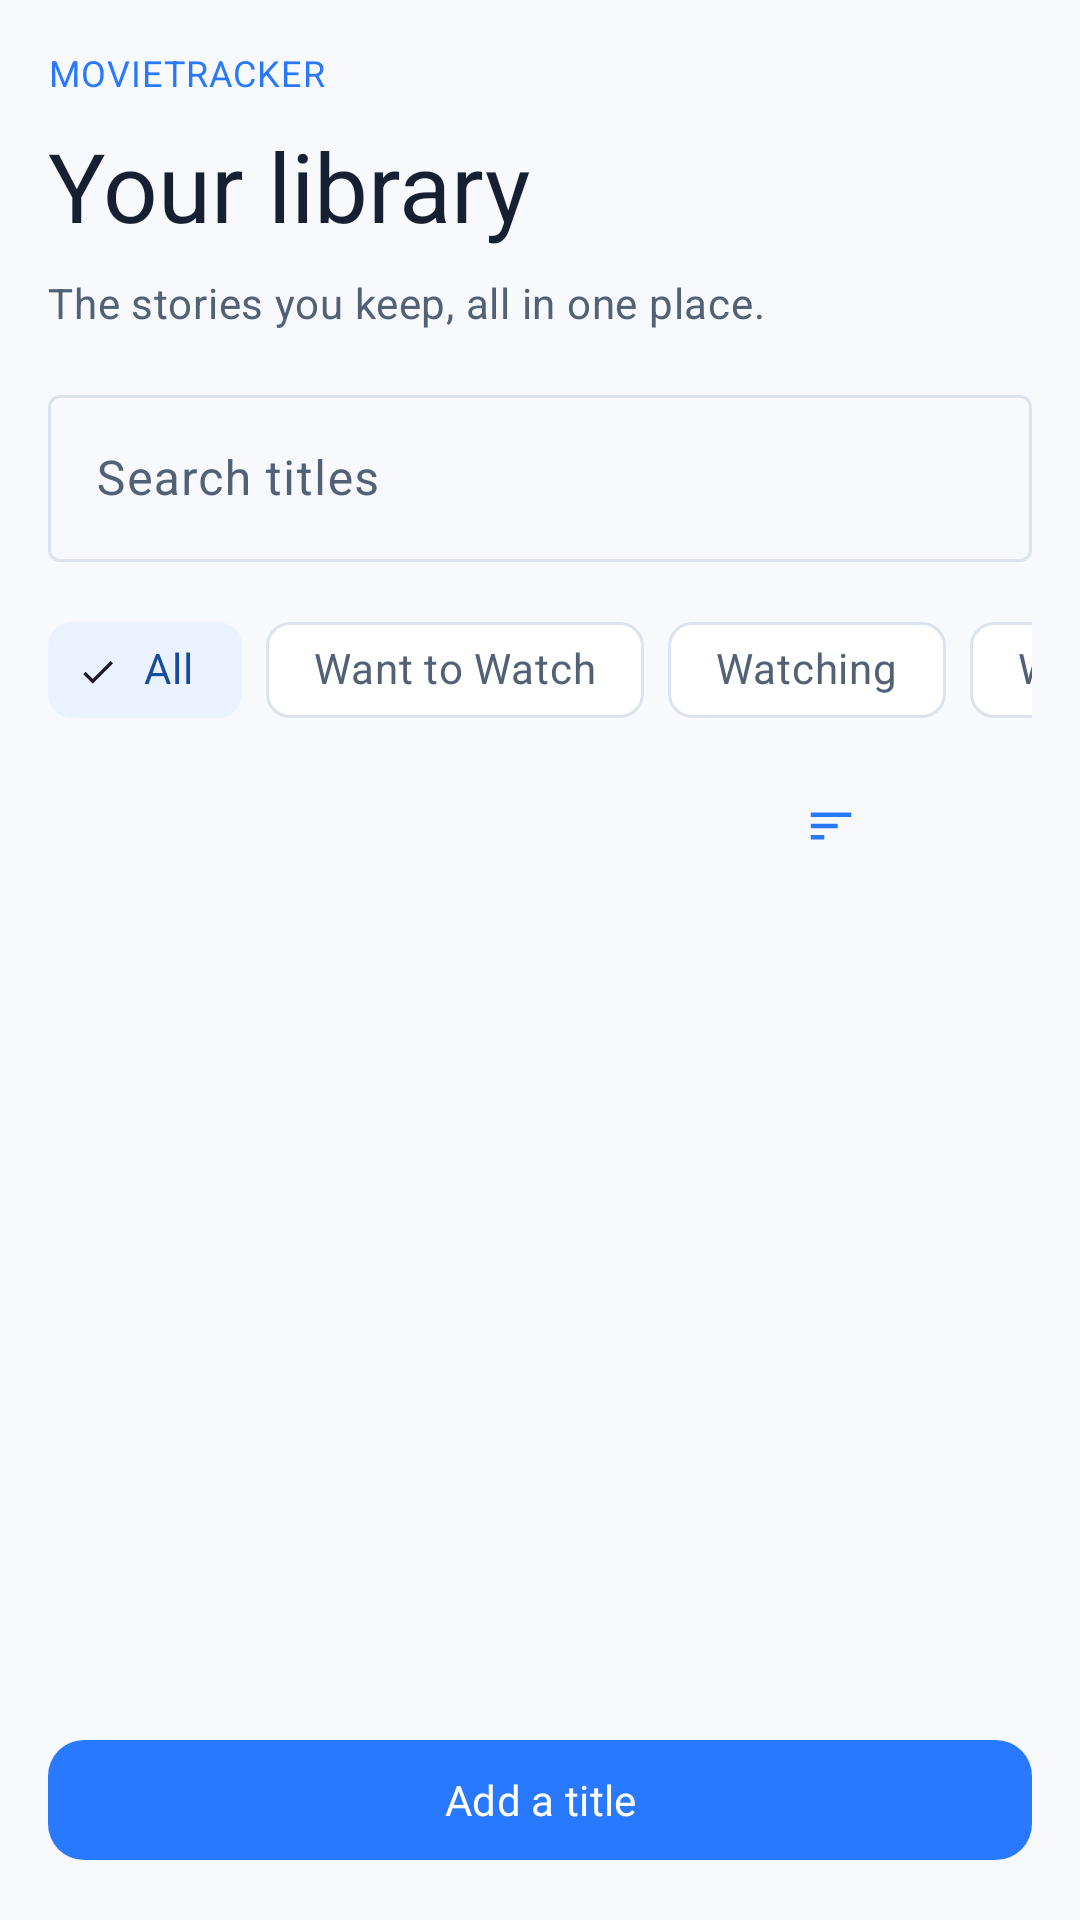

Reconstruct the res/layout file that produces this screen, plus the resources it refers to.
<!-- AndroidManifest.xml: application theme Theme.Group6androidappdev -->
<!-- res/layout/fragment_library.xml -->
<?xml version="1.0" ?>
<LinearLayout
    xmlns:android="http://schemas.android.com/apk/res/android"
    xmlns:app="http://schemas.android.com/apk/res-auto"
    android:id="@+id/library_page"
    android:layout_width="match_parent"
    android:layout_height="match_parent"
    android:orientation="vertical"
    android:background="@color/background">
    <LinearLayout
        android:layout_width="match_parent"
        android:layout_height="wrap_content"
        android:orientation="vertical"
        android:padding="@dimen/space_16">
        <TextView
            android:layout_width="match_parent"
            android:layout_height="wrap_content"
            android:text="@string/home_eyebrow"
            android:textAppearance="@style/TextAppearance.Group6.Caption"
            android:textColor="@color/primary" />
        <TextView
            android:layout_width="match_parent"
            android:layout_height="wrap_content"
            android:text="@string/library_title"
            android:textAppearance="@style/TextAppearance.Group6.Headline"
            android:accessibilityHeading="true"
            android:layout_marginTop="@dimen/space_8" />
        <TextView
            android:layout_width="match_parent"
            android:layout_height="wrap_content"
            android:text="@string/library_subtitle"
            android:textAppearance="@style/TextAppearance.Group6.Body"
            android:textColor="@color/text_secondary"
            android:layout_marginTop="@dimen/space_8" />
        <com.google.android.material.textfield.TextInputLayout
            style="@style/Widget.Material3.TextInputLayout.OutlinedBox"
            android:layout_width="match_parent"
            android:layout_height="wrap_content"
            android:layout_marginTop="@dimen/space_16"
            android:hint="@string/search_hint">
            <com.google.android.material.textfield.TextInputEditText
                android:id="@+id/search_input"
                android:layout_width="match_parent"
                android:layout_height="wrap_content"
                android:inputType="text"
                android:maxLines="1"
                android:imeOptions="actionSearch" />
        </com.google.android.material.textfield.TextInputLayout>
        <HorizontalScrollView
            android:layout_width="match_parent"
            android:layout_height="wrap_content"
            android:layout_marginTop="@dimen/space_12"
            android:scrollbars="none">
            <com.google.android.material.chip.ChipGroup
                android:id="@+id/status_filter"
                android:layout_width="wrap_content"
                android:layout_height="wrap_content"
                app:singleLine="true"
                app:singleSelection="true"
                app:selectionRequired="true">
                <com.google.android.material.chip.Chip
                    android:id="@+id/filter_all"
                    android:layout_width="wrap_content"
                    android:layout_height="wrap_content"
                    android:text="@string/filter_all"
                    android:tag=""
                    android:checked="true"
                    style="@style/Widget.Group6.FilterChip" />
                <com.google.android.material.chip.Chip
                    android:id="@+id/filter_want"
                    android:layout_width="wrap_content"
                    android:layout_height="wrap_content"
                    android:text="@string/status_want"
                    android:tag="want"
                    style="@style/Widget.Group6.FilterChip" />
                <com.google.android.material.chip.Chip
                    android:id="@+id/filter_watching"
                    android:layout_width="wrap_content"
                    android:layout_height="wrap_content"
                    android:text="@string/status_watching"
                    android:tag="watching"
                    style="@style/Widget.Group6.FilterChip" />
                <com.google.android.material.chip.Chip
                    android:id="@+id/filter_watched"
                    android:layout_width="wrap_content"
                    android:layout_height="wrap_content"
                    android:text="@string/status_watched"
                    android:tag="watched"
                    style="@style/Widget.Group6.FilterChip" />
                <com.google.android.material.chip.Chip
                    android:id="@+id/filter_dropped"
                    android:layout_width="wrap_content"
                    android:layout_height="wrap_content"
                    android:text="@string/status_dropped"
                    android:tag="dropped"
                    style="@style/Widget.Group6.FilterChip" />
            </com.google.android.material.chip.ChipGroup>
        </HorizontalScrollView>
        <LinearLayout
            android:layout_width="match_parent"
            android:layout_height="wrap_content"
            android:layout_marginTop="@dimen/space_4"
            android:gravity="center_vertical"
            android:orientation="horizontal">
            <TextView
                android:id="@+id/library_count"
                android:layout_width="0dp"
                android:layout_height="wrap_content"
                android:layout_weight="1"
                android:textAppearance="@style/TextAppearance.Group6.Caption" />
            <com.google.android.material.button.MaterialButton
                android:id="@+id/library_sort"
                style="@style/Widget.Material3.Button.TextButton.Icon"
                android:layout_width="wrap_content"
                android:layout_height="wrap_content"
                android:minHeight="@dimen/touch_target"
                app:icon="@drawable/ic_sort"
                app:iconSize="18dp" />
        </LinearLayout>
    </LinearLayout>
    <FrameLayout
        android:layout_width="match_parent"
        android:layout_height="0dp"
        android:layout_weight="1">
        <androidx.recyclerview.widget.RecyclerView
            android:id="@+id/media_list"
            android:layout_width="match_parent"
            android:layout_height="match_parent"
            android:clipToPadding="false"
            android:layoutAnimation="@anim/list_enter"
            android:paddingStart="@dimen/space_16"
            android:paddingEnd="@dimen/space_16" />
        <LinearLayout
            android:id="@+id/empty_state"
            android:layout_width="match_parent"
            android:layout_height="match_parent"
            android:orientation="vertical"
            android:gravity="center"
            android:padding="@dimen/space_24"
            android:visibility="gone">
            <androidx.appcompat.widget.AppCompatImageView
                android:layout_width="@dimen/touch_target"
                android:layout_height="@dimen/touch_target"
                app:srcCompat="@drawable/ic_nav_library"
                app:tint="@color/text_hint"
                android:importantForAccessibility="no" />
            <TextView
                android:id="@+id/empty_title"
                android:layout_width="match_parent"
                android:layout_height="wrap_content"
                android:layout_marginTop="@dimen/space_16"
                android:gravity="center"
                android:text="@string/library_empty_title"
                android:textAppearance="@style/TextAppearance.Group6.Title" />
            <TextView
                android:id="@+id/empty_body"
                android:layout_width="match_parent"
                android:layout_height="wrap_content"
                android:layout_marginTop="@dimen/space_8"
                android:gravity="center"
                android:text="@string/library_empty_body"
                android:textAppearance="@style/TextAppearance.Group6.Body"
                android:textColor="@color/text_secondary" />
        </LinearLayout>
    </FrameLayout>
    <com.google.android.material.button.MaterialButton
        android:id="@+id/add_title"
        android:layout_width="match_parent"
        android:layout_height="wrap_content"
        android:minHeight="@dimen/touch_target"
        android:layout_margin="@dimen/space_16"
        android:text="@string/add_title"
        app:backgroundTint="@color/primary"
        android:textColor="@color/on_primary"
        app:shapeAppearanceOverlay="@style/ShapeAppearance.Group6.Button" />
</LinearLayout>
<!-- resources referenced by this layout -->
<resources>
  <color name="background">#F7F9FC</color>
  <color name="on_primary">#FFFFFF</color>
  <color name="primary">#2979FF</color>
  <color name="text_hint">#64748B</color>
  <color name="text_secondary">#526176</color>
  <dimen name="space_12">12dp</dimen>
  <dimen name="space_16">16dp</dimen>
  <dimen name="space_24">24dp</dimen>
  <dimen name="space_4">4dp</dimen>
  <dimen name="space_8">8dp</dimen>
  <dimen name="touch_target">48dp</dimen>
  <string name="add_title">Add a title</string>
  <string name="filter_all">All</string>
  <string name="home_eyebrow">MOVIETRACKER</string>
  <string name="library_empty_body">No movies or shows yet. This is where your collection will grow.</string>
  <string name="library_empty_title">Make room for a good story</string>
  <string name="library_subtitle">The stories you keep, all in one place.</string>
  <string name="library_title">Your library</string>
  <string name="search_hint">Search titles</string>
  <string name="status_dropped">Dropped</string>
  <string name="status_want">Want to Watch</string>
  <string name="status_watched">Watched</string>
  <string name="status_watching">Watching</string>
  <style name="ShapeAppearance.Group6.Button" parent="ShapeAppearance.Material3.SmallComponent">
          <item name="cornerSize">@dimen/corner_button</item>
      </style>
  <style name="TextAppearance.Group6.Body" parent="TextAppearance.Material3.BodyMedium">
          <item name="android:textSize">@dimen/text_body</item>
          <item name="android:textColor">@color/text_primary</item>
      </style>
  <style name="TextAppearance.Group6.Caption" parent="TextAppearance.Material3.BodySmall">
          <item name="android:textSize">@dimen/text_caption</item>
          <item name="android:textColor">@color/text_secondary</item>
      </style>
  <style name="TextAppearance.Group6.Headline" parent="TextAppearance.Material3.HeadlineLarge">
          <item name="android:textSize">@dimen/text_headline</item>
          <item name="android:textColor">@color/text_primary</item>
      </style>
  <style name="TextAppearance.Group6.Title" parent="TextAppearance.Material3.HeadlineSmall">
          <item name="android:textSize">@dimen/text_title</item>
          <item name="android:textColor">@color/text_primary</item>
      </style>
  <style name="Theme.Group6androidappdev" parent="Base.Theme.Group6androidappdev" />
  <color name="text_primary">#172033</color>
  <dimen name="corner_button">12dp</dimen>
  <dimen name="text_body">14sp</dimen>
  <dimen name="text_caption">12sp</dimen>
  <dimen name="text_headline">32sp</dimen>
  <dimen name="text_title">24sp</dimen>
  <!-- drawable filter_background (drawable) -->
  <?xml version='1.0' encoding='utf-8'?>
  <selector xmlns:android="http://schemas.android.com/apk/res/android">
      <item android:state_checked="true" android:color="@color/primary_container" />
      <item android:color="@color/surface" />
  </selector>
  <!-- drawable filter_text (drawable) -->
  <?xml version='1.0' encoding='utf-8'?>
  <selector xmlns:android="http://schemas.android.com/apk/res/android">
      <item android:state_checked="true" android:color="@color/on_primary_container" />
      <item android:color="@color/text_secondary" />
  </selector>
  <color name="primary_container">#EAF2FF</color>
  <color name="surface">#FFFFFF</color>
  <color name="on_primary_container">#174B9C</color>
  <color name="surface_variant">#EDF1F7</color>
  <color name="outline">#DCE3ED</color>
  <color name="error">#BA1A1A</color>
  <color name="on_error">#FFFFFF</color>
  <dimen name="corner_card">16dp</dimen>
  <dimen name="card_outline_width">1dp</dimen>
  <!-- drawable nav_tint (drawable) -->
  <?xml version='1.0' encoding='utf-8'?>
  <selector xmlns:android="http://schemas.android.com/apk/res/android">
      <item android:state_checked="true" android:color="@color/primary" />
      <item android:color="@color/text_secondary" />
  </selector>
</resources>
